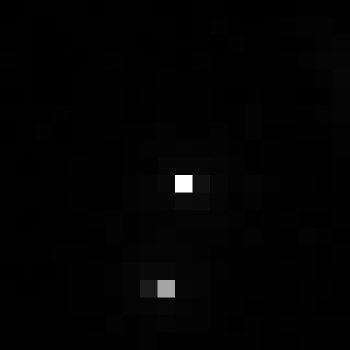

Source data for this figure (header and first rows):
, xmin, ymin, lat, lon, area, perimeter, max_nanowatts, min_nanowatts, moonlight_illumination, clear_sky_confidence, mean_nanowatts
0, 786, 2869, -4.132, -4.132, 1.0, 0.0, 47.81, 0.2155, 11.81, 0.0, 0.7721
